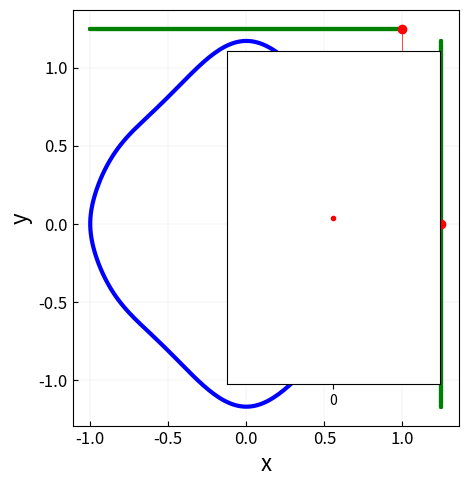

Recreate this plot in Python.
import numpy as np
import time
import matplotlib.pyplot as plt
import matplotlib.animation as animation



scale = 1.2
fig, ax = plt.subplots(figsize = (scale*8, scale*4.5))

theta = np.linspace(0, 2*np.pi, 361)
x = np.cos(theta)
y =(np.sin(theta))-(1./9.0)*np.sin(3*theta)+(1./25.0)*np.sin(5*theta)-(1./49.0)*np.sin(7*theta)
# y = np.abs(y)
constantValueArray = 1.25*np.ones(361)

ax.plot(x, y, color = 'b', lw = 3)
ax.plot(0,0, 'o',color = 'b', lw = 3)

ax.plot(x, constantValueArray, color = 'g', lw = 3)
ax.plot( constantValueArray, y, color = 'g', lw = 3)
ax.plot([0, x[0]], [0, y[0]], color = 'black', lw = 0.5)
ax.set_xlabel('x', fontsize = 16)
ax.set_ylabel('y', fontsize = 16)
ax.set_yticks([-1.5, -1, -0.5, 0, 0.5, 1, 1.5])
ax.set_xticks([-1.5, -1, -0.5, 0, 0.5, 1, 1.5, 2, 2.5, 3])
ax.tick_params(axis = 'both', direction = 'in')
ax.grid(which = 'major', axis = 'both', lw = 0.1)
ax.set_aspect(1)
plt.xticks(fontsize = 12)
plt.yticks(fontsize = 12)



dot, = ax.plot(x[0], y[0], 's', color = 'r', lw = 4)
projection_x, = ax.plot(x[0], constantValueArray[0], 'o', color = 'r')
projection_y, = ax.plot( constantValueArray[0], y[0], 'o', color = 'r')
projection_line, = ax.plot([x[0], x[0], constantValueArray[0]], [constantValueArray[0], y[0], y[0]], color = 'r', lw = 0.5)
rotor, = ax.plot([0, x[0]], [0, y[0]], color = 'black', lw = 0.5)


ax1 = ax.inset_axes([0.4, 0.1, 0.55, 0.8])
ax1.set_xticks([0, 5, 10, 15])
ax1.set_yticks([])
t = [0]
yt = [y[0]]
sine, = ax1.plot(t, yt,'.', color = 'r')

t0 = time.time()
def init():
    ax.set_yticks([-1.5, -1, -0.5, 0, 0.5, 1, 1.5])
    ax.set_xticks([-1.5, -1, -0.5, 0, 0.5, 1,  2,  3, 4, 5, 6])
    ax1.set_xticks([])
    ax1.set_ylim(-1.2, 1.2)


    return dot, projection_x, projection_y

def update(frame):
    # for each frame, update the data stored on each artist.
    dot.set_xdata([x[frame]])
    dot.set_ydata([y[frame]])
    
    projection_x.set_data([x[frame]], [constantValueArray[frame]])
    projection_y.set_data([constantValueArray[frame]], [y[frame]])
    projection_line.set_data([x[frame], x[frame], constantValueArray[frame]], [constantValueArray[frame], y[frame],  y[frame]])
    rotor.set_data([0, x[frame]], [0, y[frame]])
    
    t = sine.get_xdata()
    t_val = time.time()-t0
    t = np.append([-t_val], t)
    yt = sine.get_ydata()
    yt = np.append(  [y[frame]], yt)
    ax1.set_xlim(-t_val-1, -t_val+15)
    sine.set_data(t, yt)
    
    
    
    return (dot, projection_x, projection_y)



ani = animation.FuncAnimation(fig=fig, init_func=init, func=update, frames=361, interval=10)


plt.show()